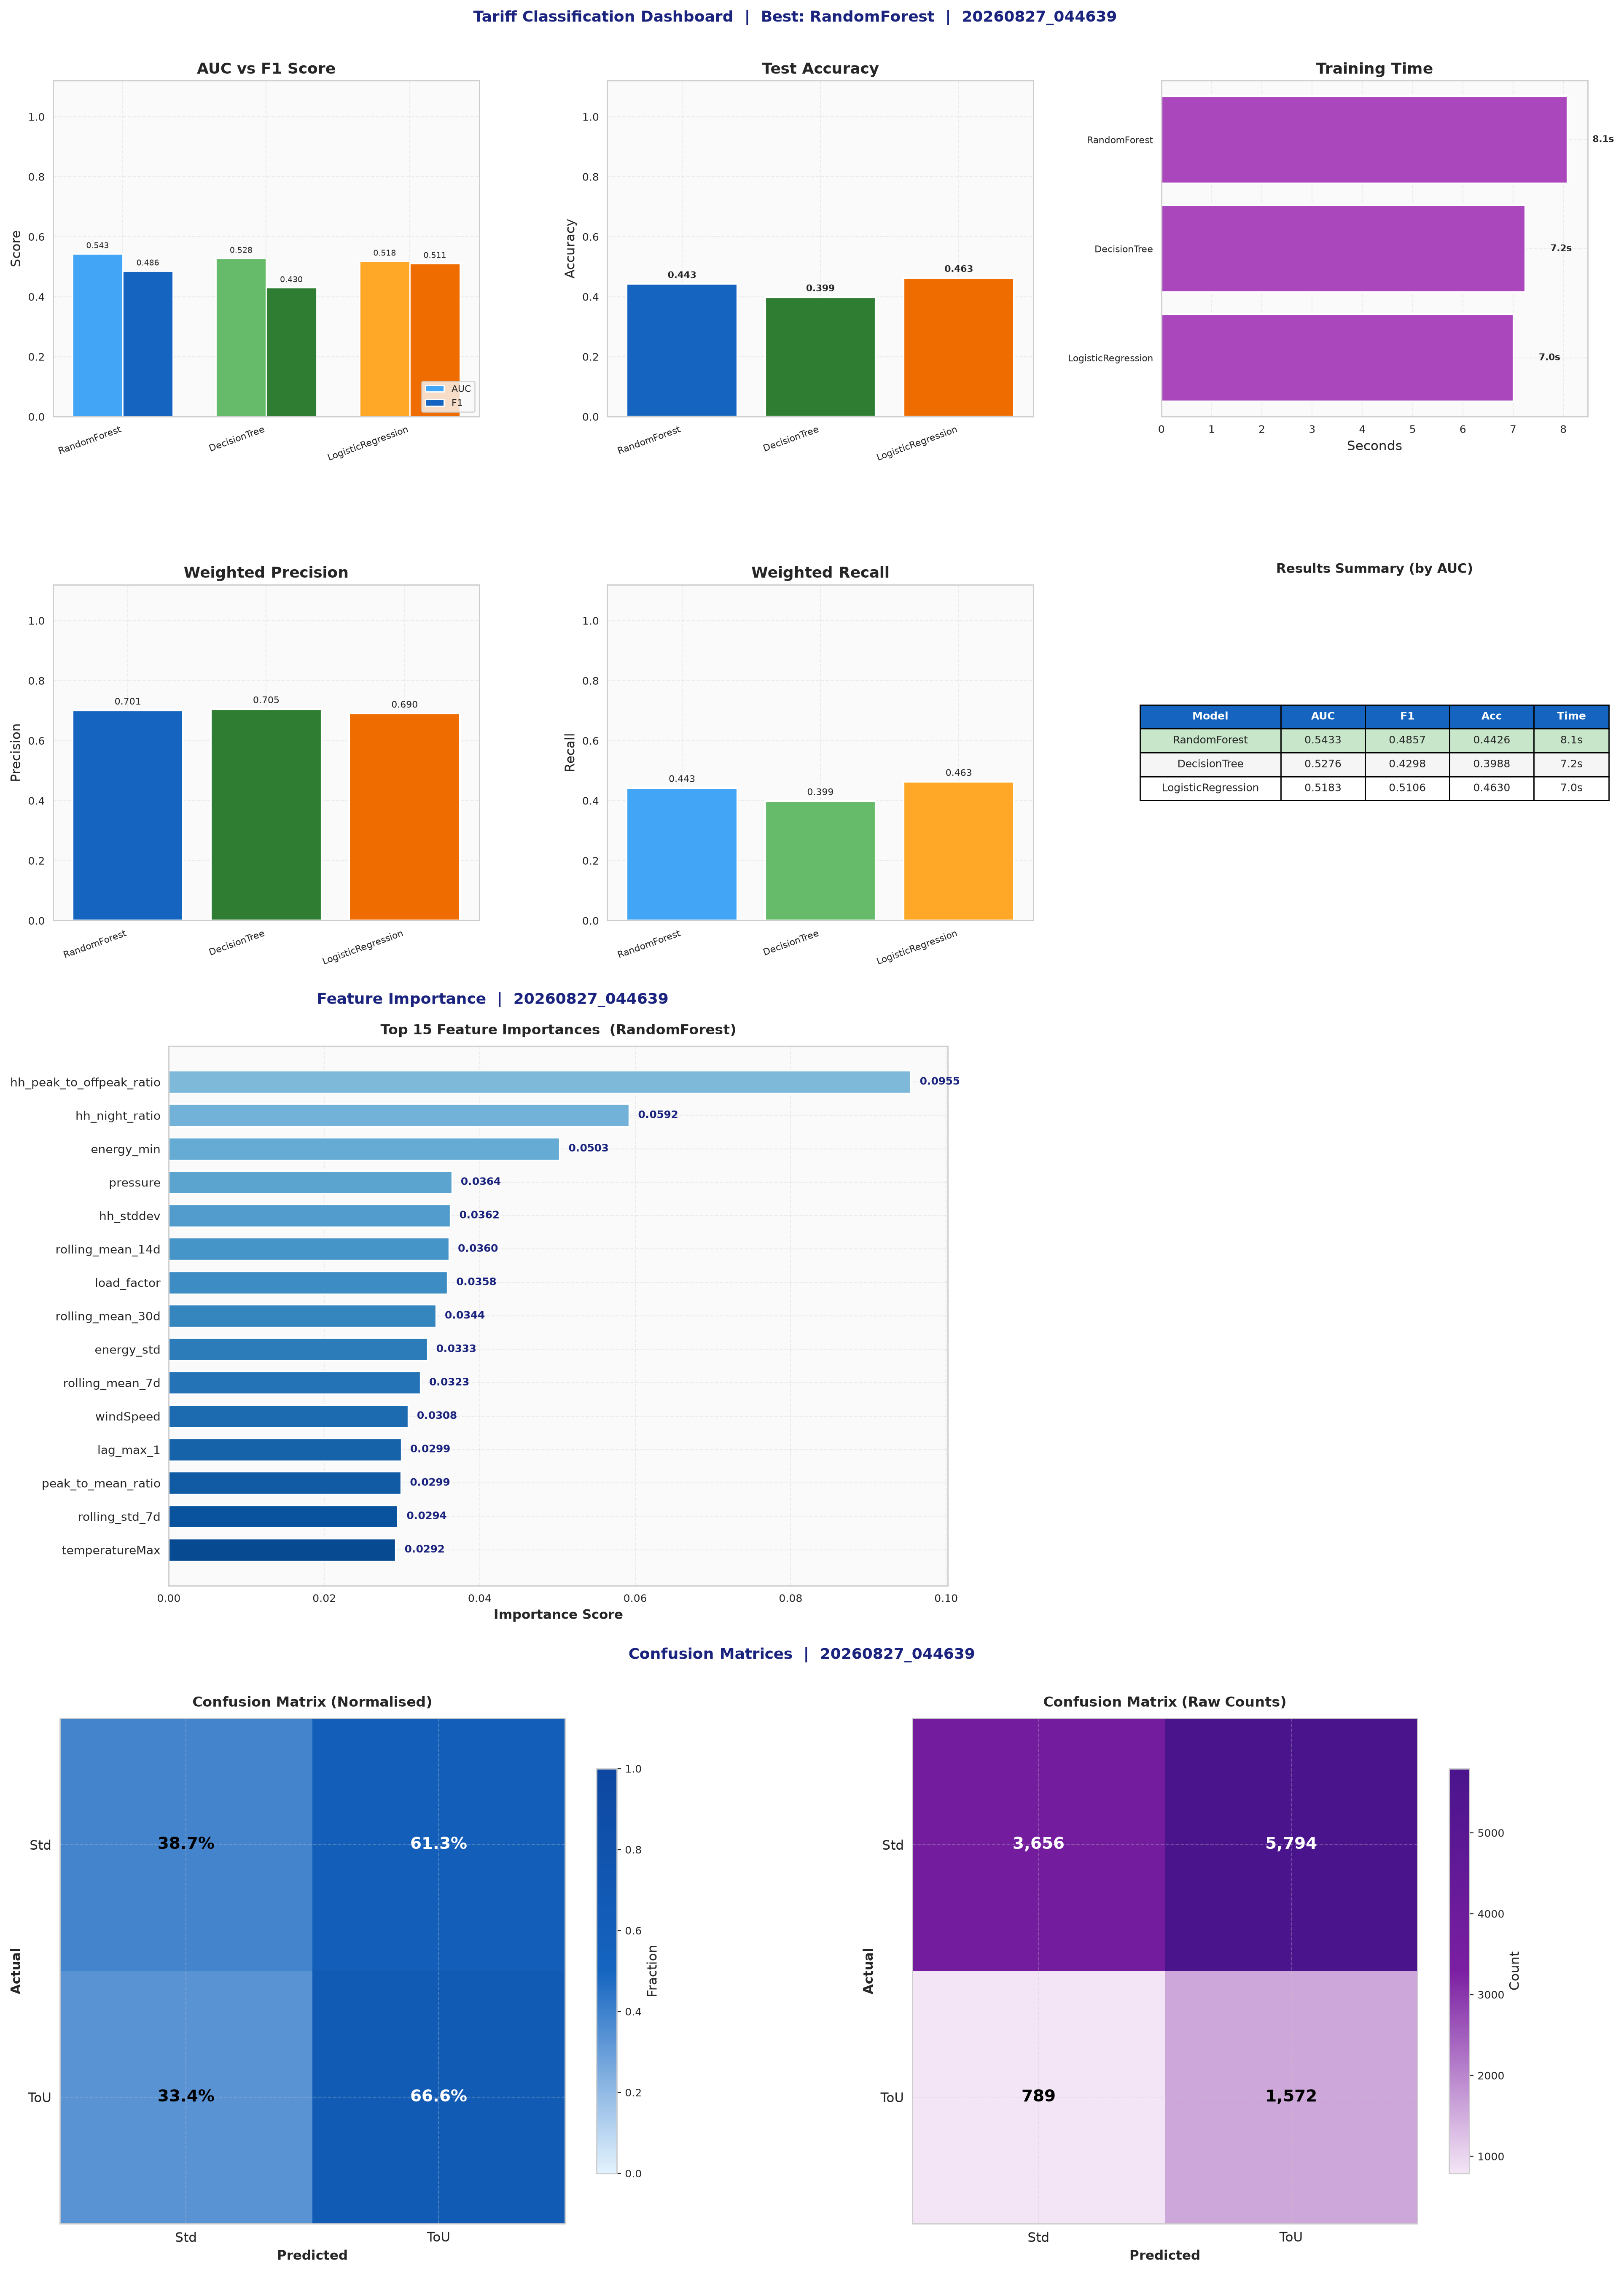

Values plotted in this chart, from the file beside it:
TARIFF CLASSIFICATION REPORT
Generated, 20260827_044639
Best Model, RandomForest
Test AUC, 0.5433
Test F1, 0.4857
Test Accuracy, 0.4426
── SECTION 1: MODEL COMPARISON ─────────…
Model, Val_F1, Test_F1, Accuracy, AUC, Precision, Recall, Time_s, Best
RandomForest, 0.4884, 0.4857, 0.4426, 0.5433, 0.7007, 0.4426, 8.1, YES
DecisionTree, 0.4335, 0.4298, 0.3988, 0.5276, 0.7053, 0.3988, 7.2, 
LogisticRegression, 0.5104, 0.5106, 0.4630, 0.5183, 0.6904, 0.4630, 7.0, 
── SECTION 2: PER-CLASS METRICS ────────…
Class, Total, Correct, Precision, Recall, F1, Specificity
Std, 9450, 3656, 0.8225, 0.3869, 0.5262, 0.6658
ToU, 2361, 1572, 0.2134, 0.6658, 0.3232, 0.3869
── SECTION 3: FEATURE IMPORTANCE ───────…
Rank, Feature, Importance
1, hh_peak_to_offpeak_ratio, 0.09546
2, hh_night_ratio, 0.05922
3, energy_min, 0.05027
4, pressure, 0.03641
5, hh_stddev, 0.03623
6, rolling_mean_14d, 0.03604
7, load_factor, 0.03583
8, rolling_mean_30d, 0.03435
9, energy_std, 0.03325
10, rolling_mean_7d, 0.03235
11, windSpeed, 0.03077
12, lag_max_1, 0.0299
13, peak_to_mean_ratio, 0.02987
14, rolling_std_7d, 0.02944
15, temperatureMax, 0.02918
16, cloudCover, 0.02656
17, temperatureMin, 0.02615
18, hh_peak_hour_avg, 0.02495
19, range, 0.02495
20, hh_morning_peak_avg, 0.02399
21, cv, 0.02235
22, humidity, 0.02226
23, energy_sum, 0.02166
24, energy_median, 0.02147
25, energy_max, 0.02112
26, hh_range, 0.02034
27, lag_mean_7, 0.02029
28, month, 0.01824
29, hh_daytime_avg, 0.01811
30, lag_mean_1, 0.01775
31, hh_offpeak_night_avg, 0.01744
32, energy_mean, 0.01718
33, lag_sum_1, 0.01498
34, day_of_week, 0.0104
35, season, 0.007674
36, is_weekend, 0.003561
── SECTION 4: CONFUSION MATRIX (COUNTS) …
, Std, ToU
Std, 3656, 5794
ToU, 789, 1572
── SECTION 5: CONFUSION MATRIX (NORMALIS…
, Std, ToU
Std, 0.3869, 0.6131
ToU, 0.3342, 0.6658
... 7 more rows
